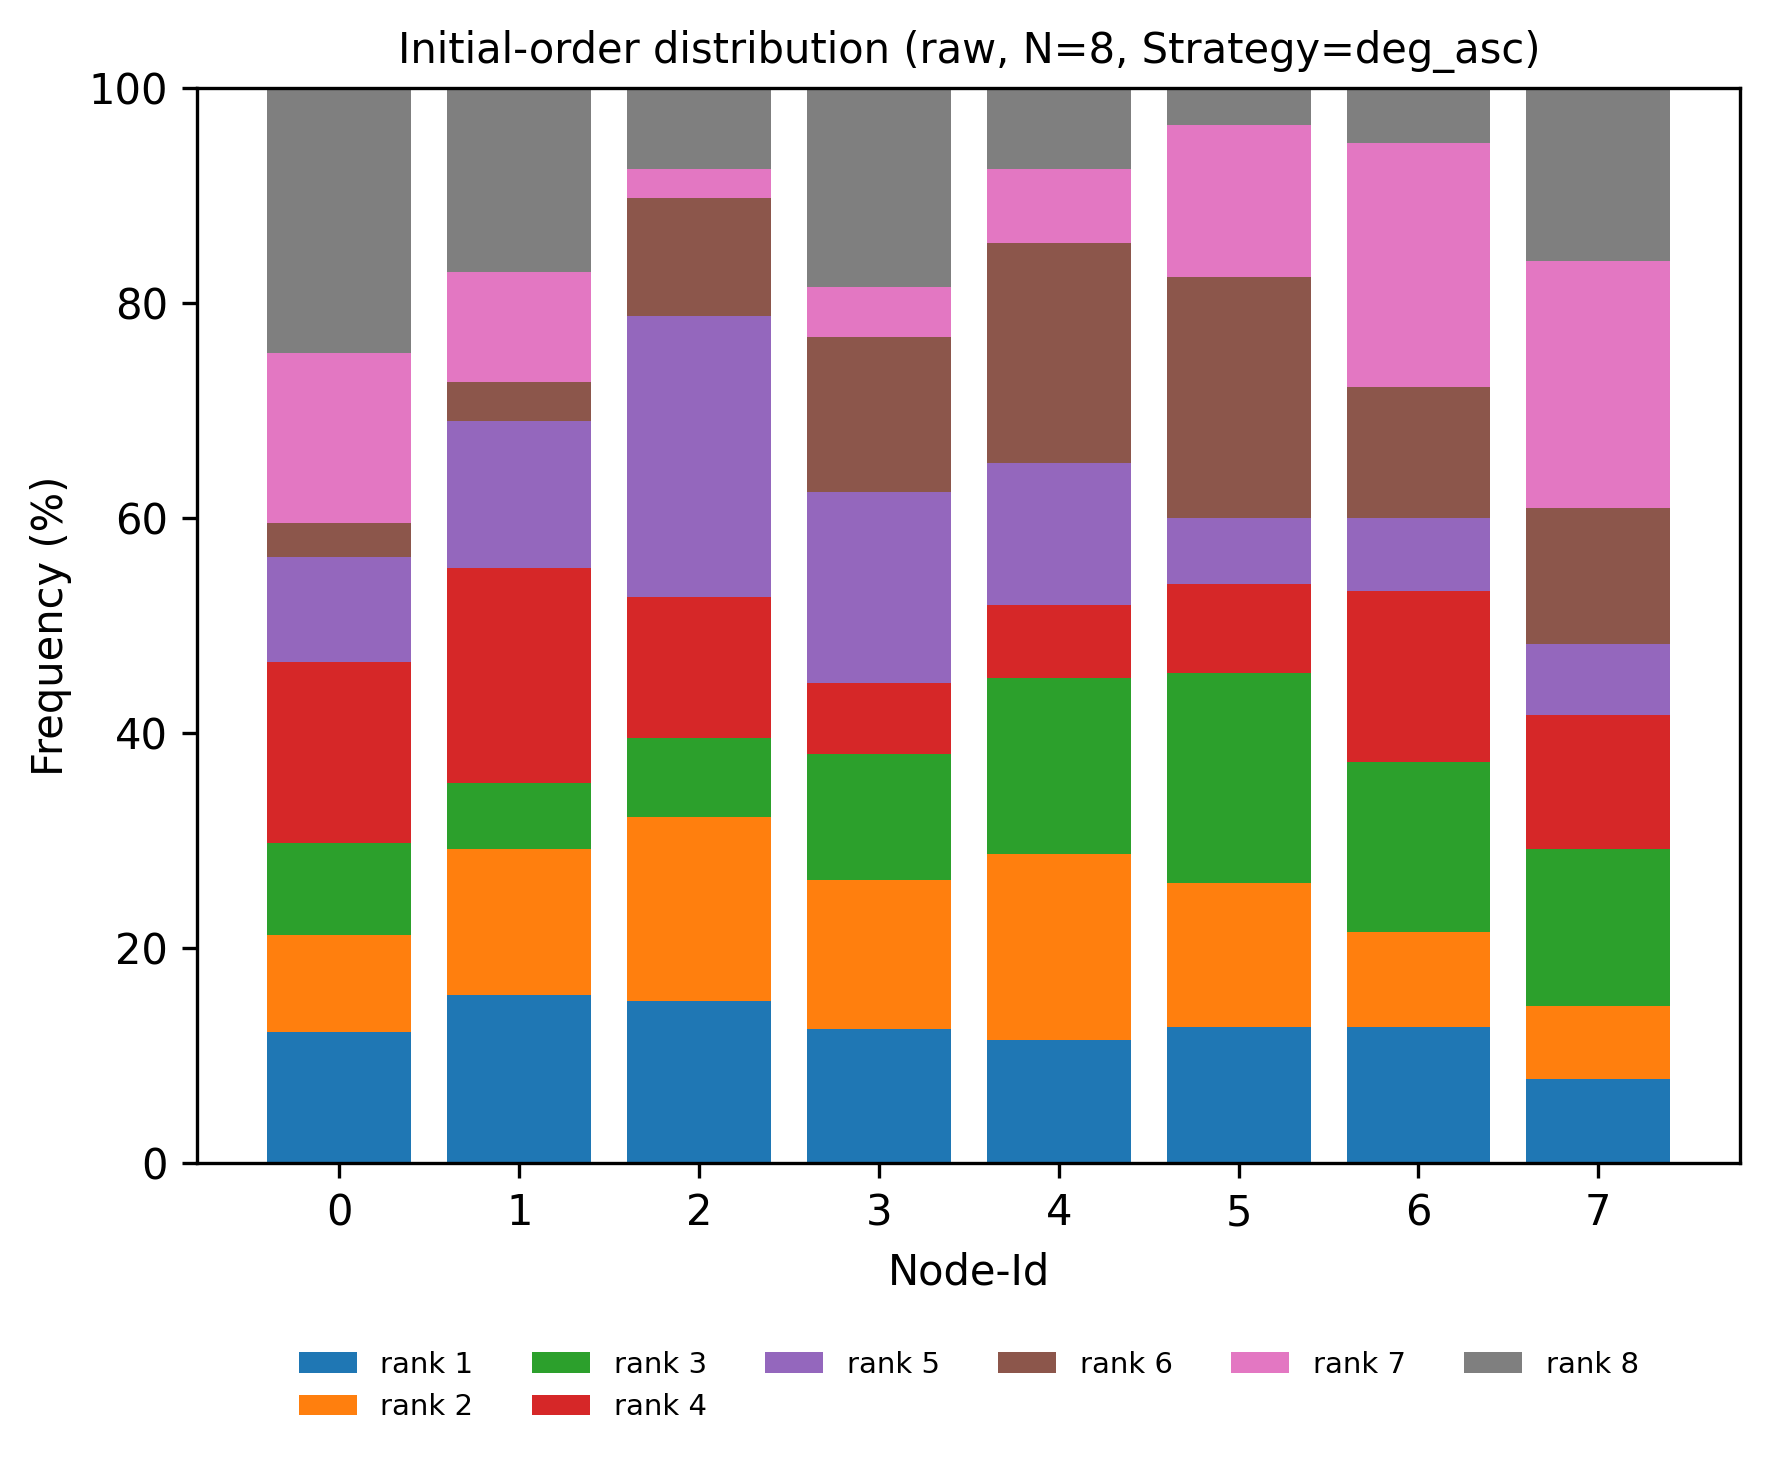

The file beside this chart, header and first rows:
node, rank, count, ratio
0, 1, 50, 0.122
0, 2, 37, 0.09024
0, 3, 35, 0.08537
0, 4, 69, 0.1683
0, 5, 40, 0.09756
0, 6, 13, 0.03171
0, 7, 65, 0.1585
0, 8, 101, 0.2463
1, 1, 64, 0.1561
1, 2, 56, 0.1366
1, 3, 25, 0.06098
1, 4, 82, 0.2
1, 5, 56, 0.1366
1, 6, 15, 0.03659
1, 7, 42, 0.1024
1, 8, 70, 0.1707
2, 1, 62, 0.1512
2, 2, 70, 0.1707
2, 3, 30, 0.07317
2, 4, 54, 0.1317
2, 5, 107, 0.261
2, 6, 45, 0.1098
2, 7, 11, 0.02683
2, 8, 31, 0.07561
3, 1, 51, 0.1244
3, 2, 57, 0.139
3, 3, 48, 0.1171
3, 4, 27, 0.06585
3, 5, 73, 0.178
3, 6, 59, 0.1439
3, 7, 19, 0.04634
3, 8, 76, 0.1854
4, 1, 47, 0.1146
4, 2, 71, 0.1732
4, 3, 67, 0.1634
4, 4, 28, 0.06829
4, 5, 54, 0.1317
4, 6, 84, 0.2049
4, 7, 28, 0.06829
4, 8, 31, 0.07561
5, 1, 52, 0.1268
5, 2, 55, 0.1341
5, 3, 80, 0.1951
5, 4, 34, 0.08293
5, 5, 25, 0.06098
5, 6, 92, 0.2244
5, 7, 58, 0.1415
5, 8, 14, 0.03415
6, 1, 52, 0.1268
6, 2, 36, 0.0878
6, 3, 65, 0.1585
6, 4, 65, 0.1585
6, 5, 28, 0.06829
6, 6, 50, 0.122
6, 7, 93, 0.2268
6, 8, 21, 0.05122
7, 1, 32, 0.07805
7, 2, 28, 0.06829
7, 3, 60, 0.1463
7, 4, 51, 0.1244
... 4 more rows
